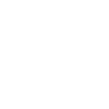
t = 0.00 s
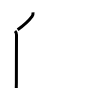
t = 2.00 s
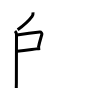
t = 4.00 s
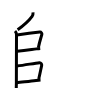
t = 6.00 s
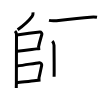
t = 8.00 s
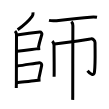
t = 10.00 s

The animated SVG that drew these frames (rendered in a browser with its animation timeline set to each time). Animation: 10 SMIL elements (animate=10); one cycle of 10.00 s.

<svg width="109px" height="109px" viewBox="0 0 px 109px" xmlns="http://www.w3.org/2000/svg" xmlns:xlink="http://www.w3.org/1999/xlink" xml:space="preserve" version="1.1"  baseProfile="full">
<path d="M33.01,12.39c0.14,1.39-0.03,2.86-0.91,4.05C29,20.62,23.75,25.5,17.64,29.8" style="fill:none;stroke:black;stroke-width:3;opacity:0">
  <animate attributeType="CSS" attributeName="opacity" from="0" to="1" begin="0s" dur="1s" repeatCount="Indefinite" fill="freeze" />
</path>
<path d="M15.04,31c0.98,0.98,1.46,2.5,1.46,3.75c0,0.86-0.12,32.25-0.12,47.02c0,2.7-0.1,3.86-0.1,6.23" style="fill:none;stroke:black;stroke-width:3;opacity:0">
  <animate attributeType="CSS" attributeName="opacity" from="0" to="1" begin="1s" dur="1s" repeatCount="Indefinite" fill="freeze" />
</path>
<path d="M16.89,35.09c7.33-1.16,19.17-2.69,22.95-3.08c1.38-0.14,2.21,1.44,2.02,2.29c-0.82,3.48-2.11,6.45-3.51,13.51" style="fill:none;stroke:black;stroke-width:3;opacity:0">
  <animate attributeType="CSS" attributeName="opacity" from="0" to="1" begin="2s" dur="1s" repeatCount="Indefinite" fill="freeze" />
</path>
<path d="M17.05,51.29c9.37-0.95,14.83-1.86,19.47-2.42c1.28-0.15,2.49-0.28,3.71-0.38" style="fill:none;stroke:black;stroke-width:3;opacity:0">
  <animate attributeType="CSS" attributeName="opacity" from="0" to="1" begin="3s" dur="1s" repeatCount="Indefinite" fill="freeze" />
</path>
<path d="M16.98,66.07c9.4-1.32,18.16-2.92,22.43-3.39c1.56-0.17,2.5,1.7,2.28,2.7c-0.92,4.12-1.56,7.62-2.96,13.6" style="fill:none;stroke:black;stroke-width:3;opacity:0">
  <animate attributeType="CSS" attributeName="opacity" from="0" to="1" begin="4s" dur="1s" repeatCount="Indefinite" fill="freeze" />
</path>
<path d="M16.92,82.71c3.99-0.42,12.56-1.56,19.09-2.27c1.68-0.18,3.22-0.34,4.52-0.44" style="fill:none;stroke:black;stroke-width:3;opacity:0">
  <animate attributeType="CSS" attributeName="opacity" from="0" to="1" begin="5s" dur="1s" repeatCount="Indefinite" fill="freeze" />
</path>
<path d="M49,20.39c2.75,0.61,5.29,0.5,7.49,0.25c8.33-0.95,24.39-2.76,33.77-3.51c2.12-0.17,4.74-0.26,6.74,0.13" style="fill:none;stroke:black;stroke-width:3;opacity:0">
  <animate attributeType="CSS" attributeName="opacity" from="0" to="1" begin="6s" dur="1s" repeatCount="Indefinite" fill="freeze" />
</path>
<path d="M52.28,41.16c0.78,0.78,1.74,2.72,1.74,4.18c0,0.58,0.15,15.79,0.15,25.92c0,2.54-0.05,4.52-0.07,5.47" style="fill:none;stroke:black;stroke-width:3;opacity:0">
  <animate attributeType="CSS" attributeName="opacity" from="0" to="1" begin="7s" dur="1s" repeatCount="Indefinite" fill="freeze" />
</path>
<path d="M54.48,43.95c11.02-1.33,27.89-3.83,36.41-5.08c1.98-0.29,4.15,1.5,4.15,3.83c0,9.55,0.46,19.8-0.55,29.23c-0.5,4.65-4.11,2.32-6.95-1.21" style="fill:none;stroke:black;stroke-width:3;opacity:0">
  <animate attributeType="CSS" attributeName="opacity" from="0" to="1" begin="8s" dur="1s" repeatCount="Indefinite" fill="freeze" />
</path>
<path d="M71.36,21.63c0.94,0.94,1.51,2.74,1.51,4.07c0,0.68-0.12,46.93-0.12,67.05c0,3.73-0.04,6.3-0.06,7.13" style="fill:none;stroke:black;stroke-width:3;opacity:0">
  <animate attributeType="CSS" attributeName="opacity" from="0" to="1" begin="9s" dur="1s" repeatCount="Indefinite" fill="freeze" />
</path>
</svg>
